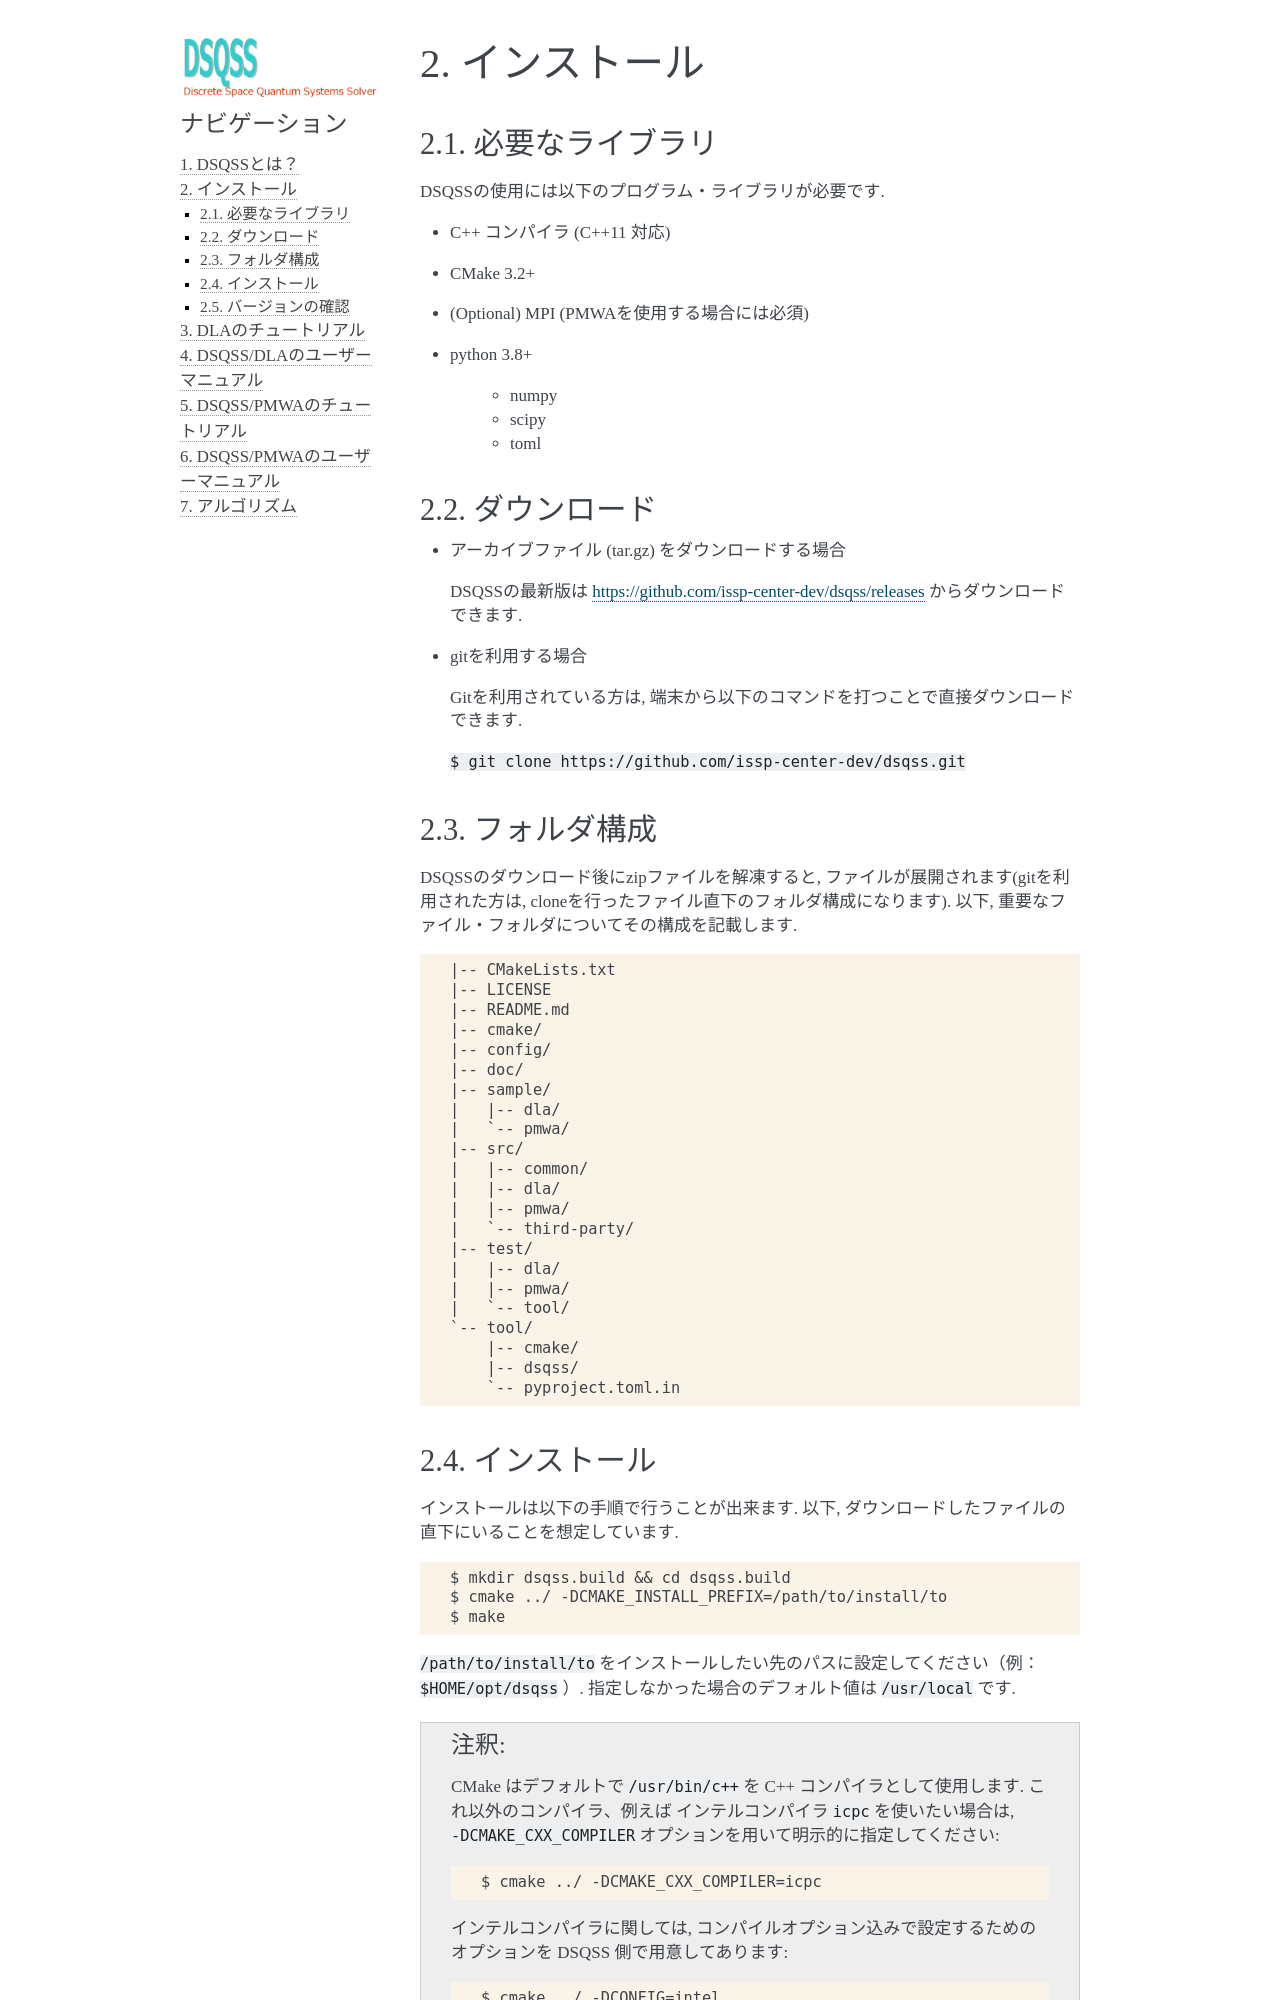

repository: issp-center-dev/dsqss · page: manual/develop/jp/dsqss/install.html · generator: sphinx

.. -*- coding: utf-8 -*-
.. highlight:: none

インストール
---------------

必要なライブラリ
********************
DSQSSの使用には以下のプログラム・ライブラリが必要です. 

- (Optional) MPI (PMWAを使用する場合には必須)
- python 3.8+

   - numpy
   - scipy
   - toml
   

ダウンロード
********************
- アーカイブファイル (tar.gz) をダウンロードする場合
  
  DSQSSの最新版は https://github.com/issp-center-dev/dsqss/releases からダウンロードできます. 

- gitを利用する場合
  
  Gitを利用されている方は, 端末から以下のコマンドを打つことで直接ダウンロードできます. 

  ``$ git clone https://github.com/issp-center-dev/dsqss.git``

フォルダ構成
********************
DSQSSのダウンロード後にzipファイルを解凍すると, ファイルが展開されます(gitを利用された方は, cloneを行ったファイル直下のフォルダ構成になります). 
以下, 重要なファイル・フォルダについてその構成を記載します.

::

  |-- CMakeLists.txt
  |-- LICENSE
  |-- README.md
  |-- config/
  |-- doc/
  |-- sample/
  |   |-- dla/
  |   `-- pmwa/
  |-- src/
  |   |-- common/
  |   |-- dla/
  |   |-- pmwa/
  |   `-- third-party/
  |-- test/
  |   |-- dla/
  |   |-- pmwa/
  |   `-- tool/
  `-- tool/
      |-- cmake/
      |-- dsqss/
      `-- setup.py
